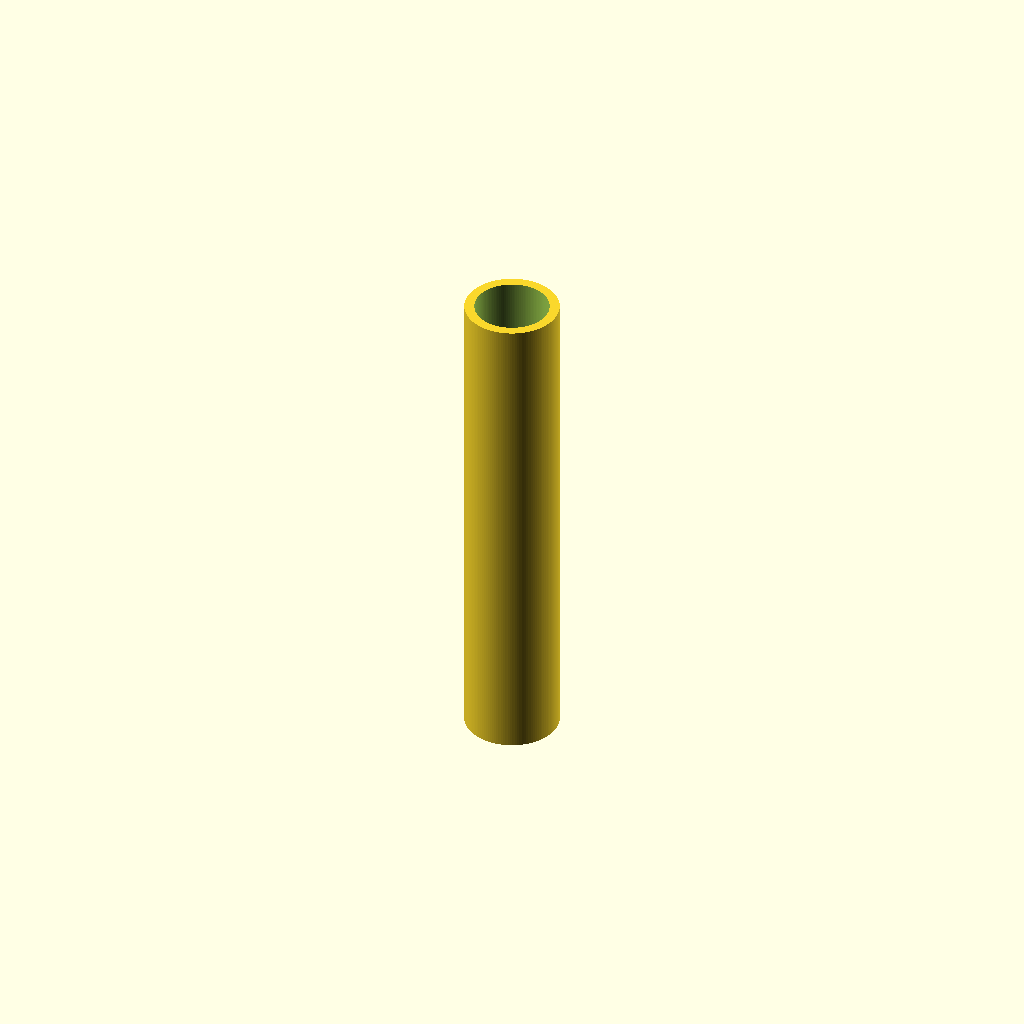
Cell 1: the model at its default parameters.
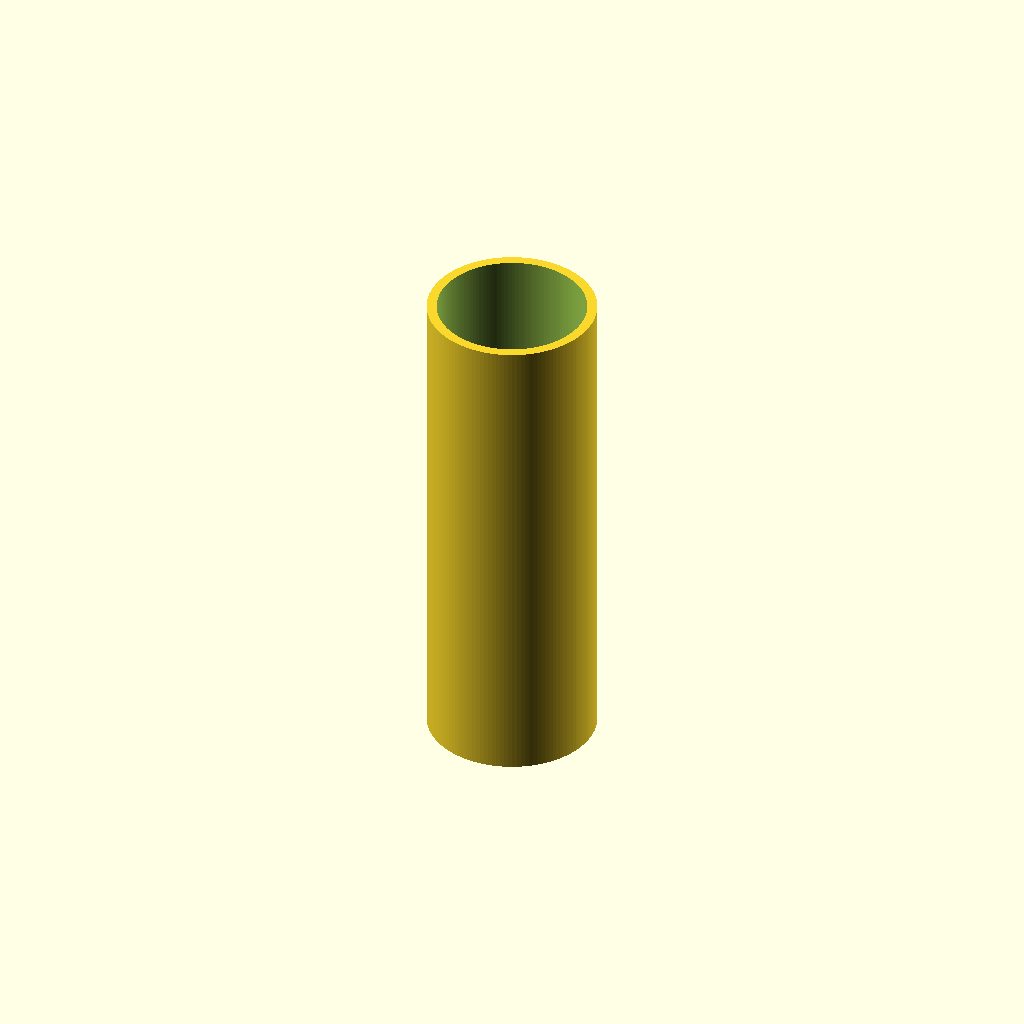
Cell 2 — inner_d set to 12, the other parameters unchanged.
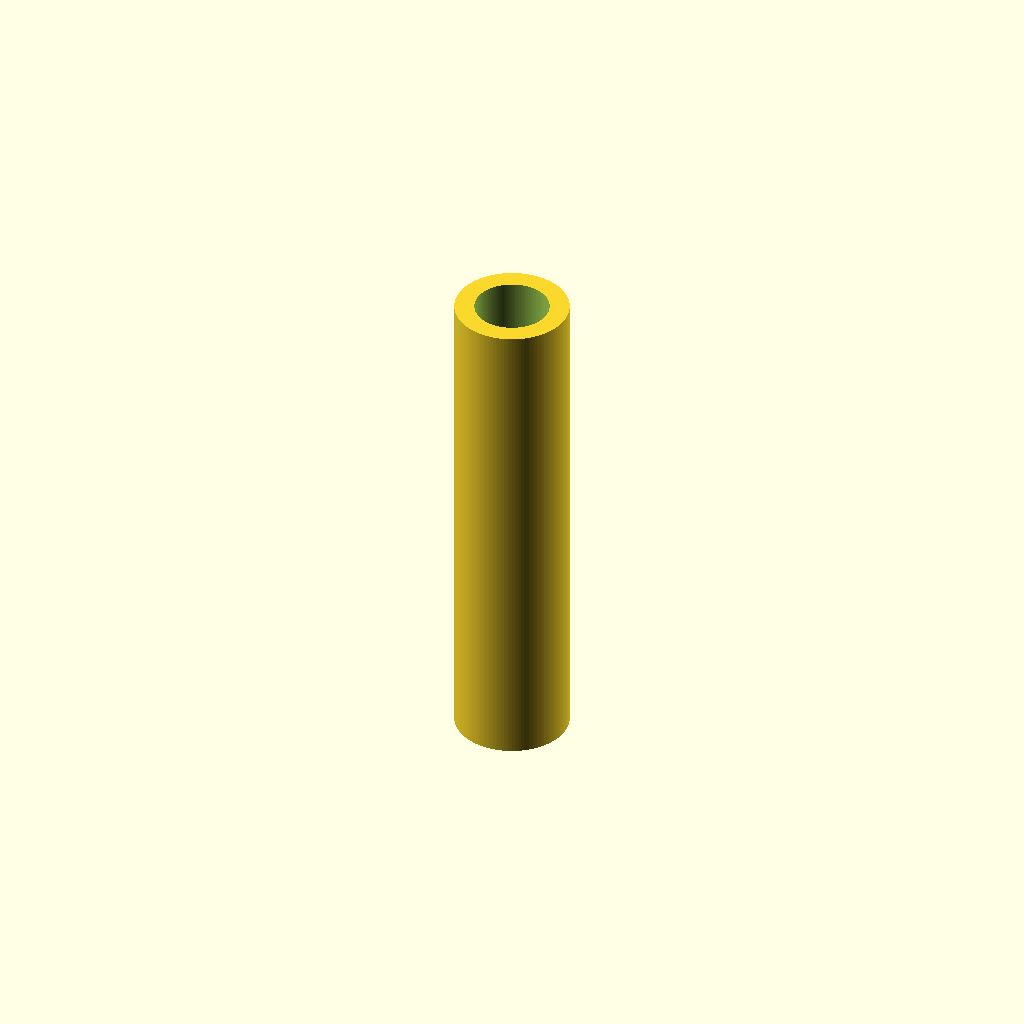
Cell 3: wall_thickness = 1.6 (everything else at default).
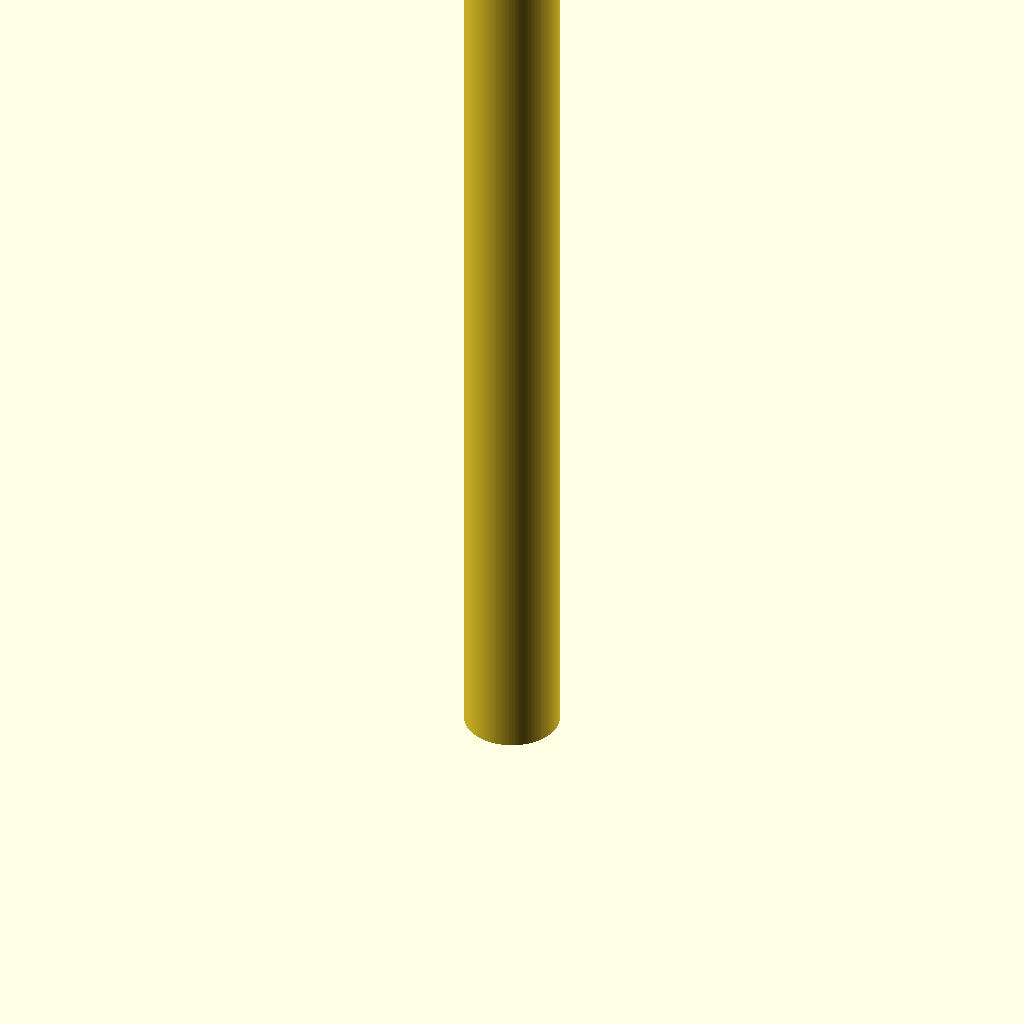
Cell 4 — length set to 80, the other parameters unchanged.
One fixed orthographic camera (rotation 55°, 0°, 25°; colour scheme Cornfield) for every cell.
The OpenSCAD source (additional_study/matched_effort/results/direct_repair/scad/tubing__HSHRNK24.scad):
$fn = 128;

// Heatshrink sleeving (tubing)
inner_d = 6;          // mm
wall_thickness = 0.8; // mm
length = 40;          // mm

outer_d = inner_d + 2 * wall_thickness;

difference() {
  cylinder(h = length, d = outer_d, center = false);
  translate([0, 0, -0.5])
    cylinder(h = length + 1, d = inner_d, center = false);
}
Parameter table extracted from the source (name, type, default, range or options):
inner_d: number, default 6
wall_thickness: number, default 0.8
length: number, default 40
